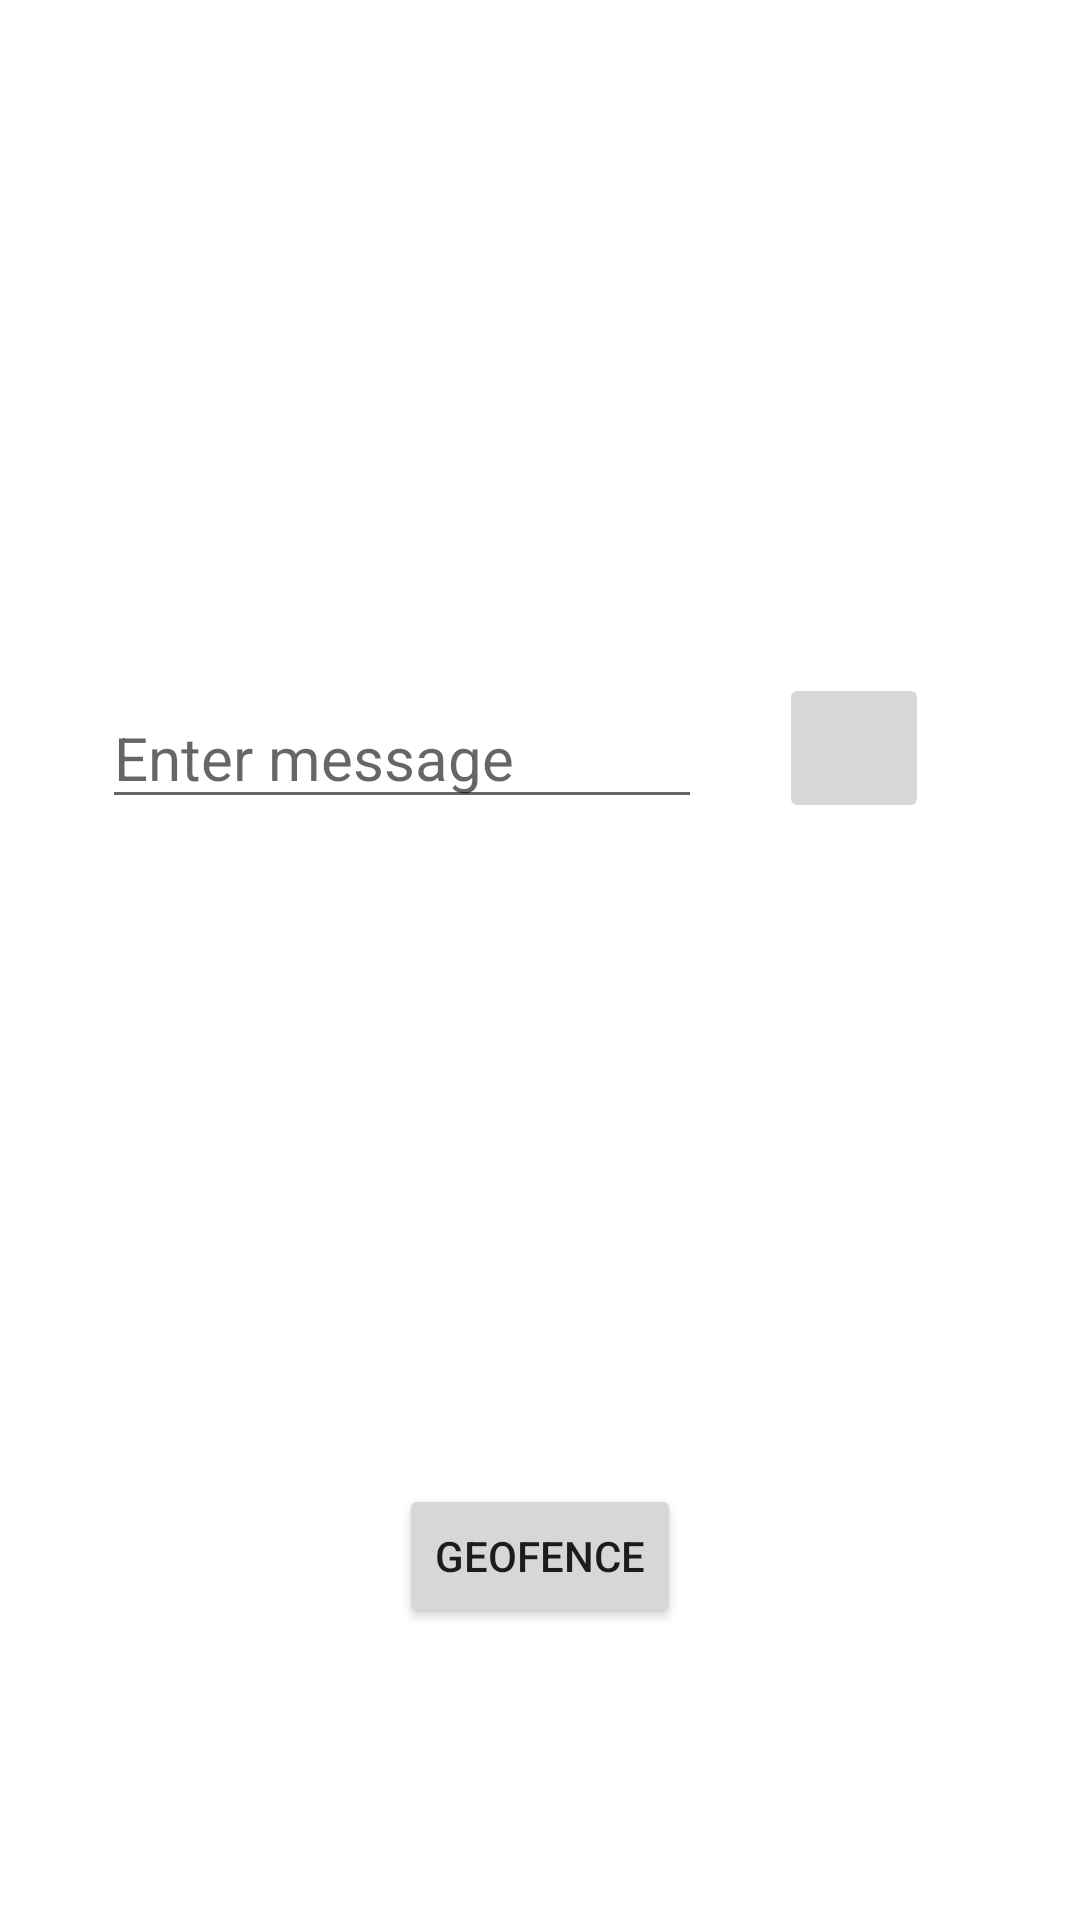

Write the Android layout XML for this screen, with the resource values it uses.
<!-- AndroidManifest.xml: application theme Theme.GRT -->
<!-- res/layout/activity_main.xml -->
<?xml version="1.0" encoding="utf-8"?>
<androidx.constraintlayout.widget.ConstraintLayout xmlns:android="http://schemas.android.com/apk/res/android"
    xmlns:app="http://schemas.android.com/apk/res-auto"
    xmlns:tools="http://schemas.android.com/tools"
    android:layout_width="match_parent"
    android:layout_height="match_parent"
    tools:context=".MainActivity">

    <EditText
        android:id="@+id/sms_message"
        android:layout_width="200dp"
        android:layout_height="wrap_content"
        android:textSize="20sp"
        android:hint="Enter message"
        android:inputType="textMultiLine"
        app:layout_constraintBottom_toBottomOf="parent"
        app:layout_constraintEnd_toEndOf="parent"
        app:layout_constraintHorizontal_bias="0.213"
        app:layout_constraintStart_toStartOf="parent"
        app:layout_constraintTop_toTopOf="parent"
        app:layout_constraintVertical_bias="0.384" />

    <ImageButton
        android:id="@+id/message_icon"
        android:layout_width="wrap_content"
        android:layout_height="wrap_content"
        android:src="@drawable/baseline_offline_bolt_24"
        android:contentDescription="Send message"
        android:minWidth="50dp"
        android:minHeight="50dp"
        app:layout_constraintBottom_toBottomOf="parent"
        app:layout_constraintEnd_toEndOf="parent"
        app:layout_constraintHorizontal_bias="0.338"
        app:layout_constraintStart_toEndOf="@+id/sms_message"
        app:layout_constraintTop_toTopOf="parent"
        app:layout_constraintVertical_bias="0.38"
        android:visibility="visible"
        android:onClick="smsSendMessage"/>

    <Button
        android:id="@+id/geofence_button"
        android:layout_width="wrap_content"
        android:layout_height="wrap_content"
        android:layout_marginTop="124dp"
        android:text="Geofence"
        app:layout_constraintBottom_toBottomOf="parent"
        app:layout_constraintEnd_toEndOf="parent"
        app:layout_constraintStart_toStartOf="parent"
        app:layout_constraintTop_toBottomOf="@+id/sms_message" />

</androidx.constraintlayout.widget.ConstraintLayout>
<!-- resources referenced by this layout -->
<resources>
  <style name="Theme.GRT" parent="Theme.MaterialComponents.DayNight.DarkActionBar">
          
          <item name="colorPrimary">@color/purple_500</item>
          <item name="colorPrimaryVariant">@color/purple_700</item>
          <item name="colorOnPrimary">@color/white</item>
          
          <item name="colorSecondary">@color/teal_200</item>
          <item name="colorSecondaryVariant">@color/teal_700</item>
          <item name="colorOnSecondary">@color/black</item>
          
          <item name="android:statusBarColor">?attr/colorPrimaryVariant</item>
          
      </style>
  <!-- not gathered from this repository: default colours our renderer supplied (Android Studio template values) -->
  <color name="purple_500">#FF6200EE</color>
  <color name="purple_700">#FF3700B3</color>
  <color name="teal_200">#FF03DAC5</color>
  <color name="teal_700">#FF018786</color>
  <color name="black">#FF000000</color>
  <color name="white">#FFFFFFFF</color>
</resources>
